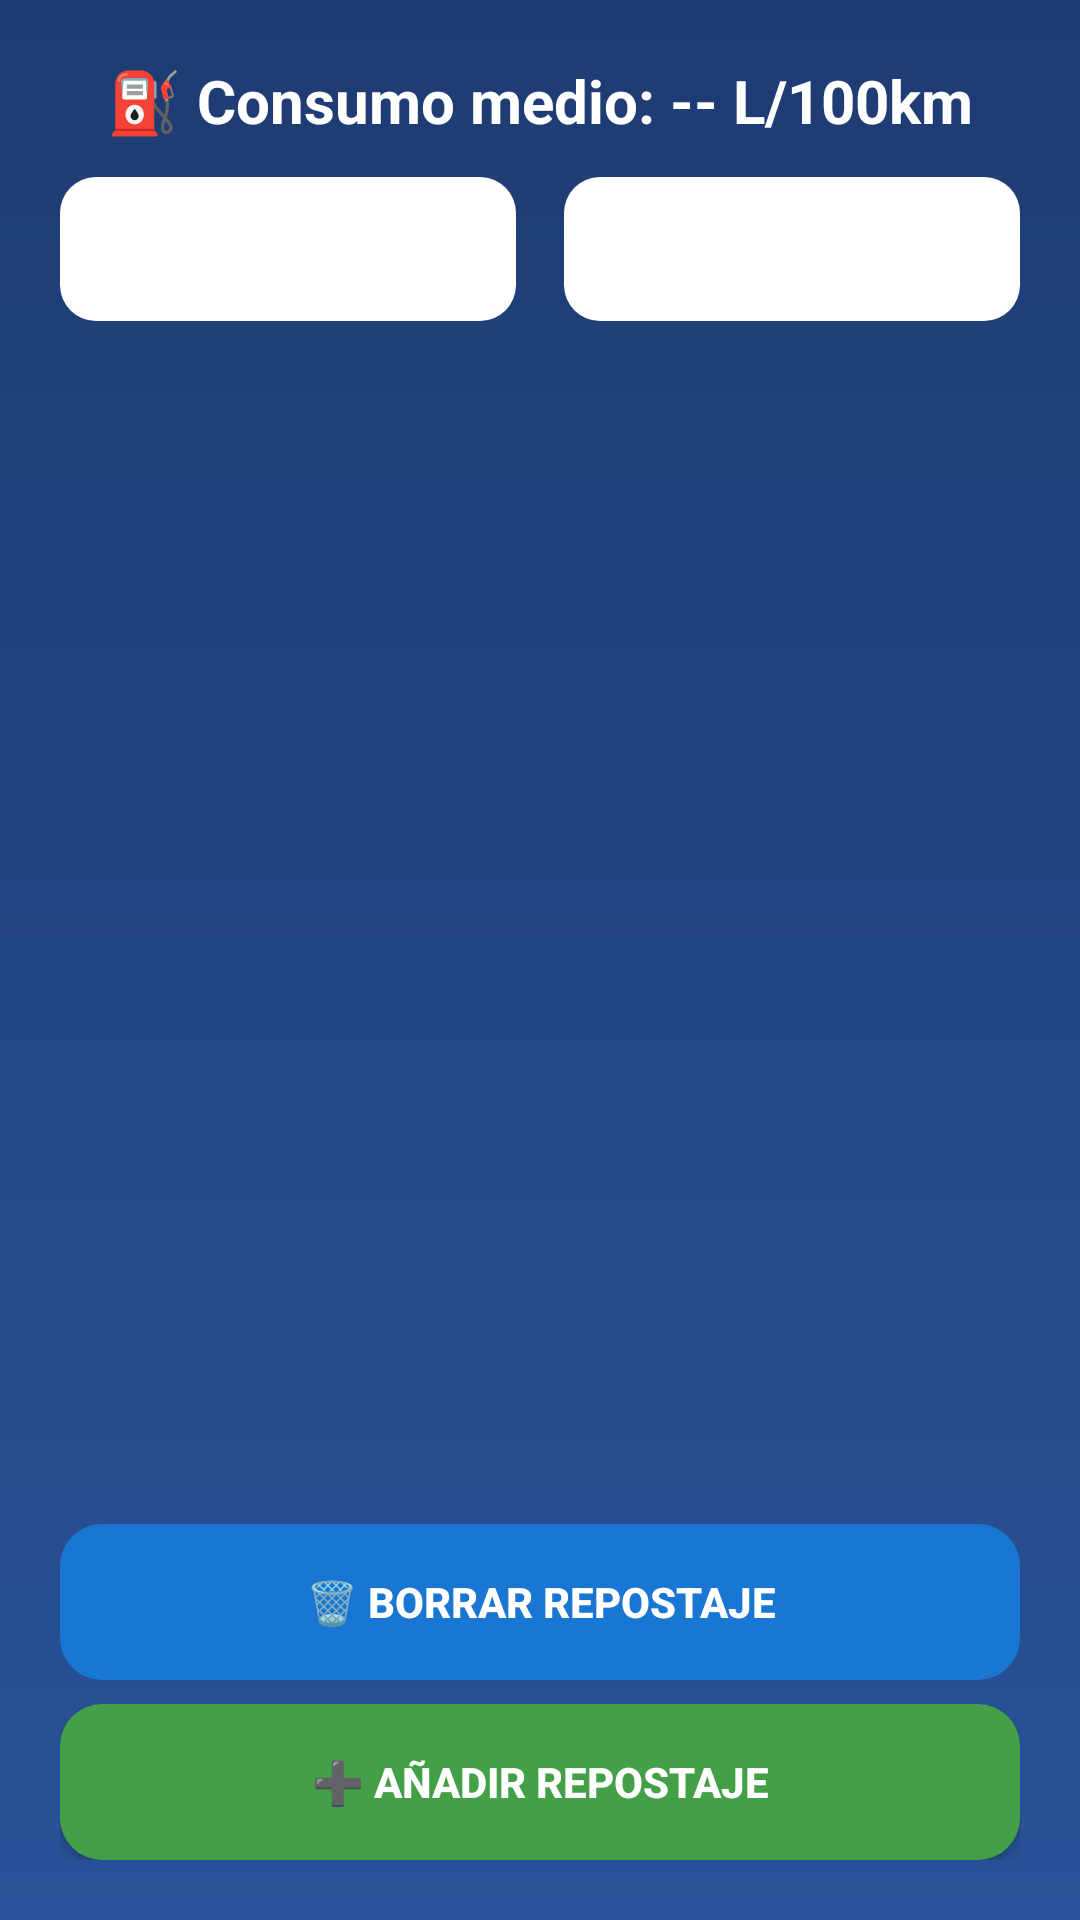

This screen was rendered from an Android layout file. Write that file and the resources it references.
<!-- AndroidManifest.xml: application theme Theme.Kilometro -->
<!-- res/layout/activity_repostajes.xml -->
<?xml version="1.0" encoding="utf-8"?>
<LinearLayout xmlns:android="http://schemas.android.com/apk/res/android"
    android:orientation="vertical"
    android:layout_width="match_parent"
    android:layout_height="match_parent"
    android:background="@drawable/bg_gradient"
    android:padding="20dp">

    
    <TextView
        android:id="@+id/tvConsumoMedio"
        android:layout_width="match_parent"
        android:layout_height="wrap_content"
        android:text="⛽ Consumo medio: -- L/100km"
        android:textSize="20sp"
        android:textStyle="bold"
        android:textColor="@android:color/white"
        android:gravity="center"
        android:layout_marginBottom="12dp" />

    
    <LinearLayout
        android:layout_width="match_parent"
        android:layout_height="wrap_content"
        android:orientation="horizontal"
        android:layout_marginBottom="12dp">

        <Spinner
            android:id="@+id/spFiltroAnio"
            android:layout_width="0dp"
            android:layout_weight="1"
            android:layout_height="48dp"
            android:background="@drawable/bg_input"
            android:layout_marginEnd="8dp" />

        <Spinner
            android:id="@+id/spFiltroMes"
            android:layout_width="0dp"
            android:layout_weight="1"
            android:layout_height="48dp"
            android:background="@drawable/bg_input"
            android:layout_marginStart="8dp" />
    </LinearLayout>

    
    <androidx.recyclerview.widget.RecyclerView
        android:id="@+id/rvRepostajes"
        android:layout_width="match_parent"
        android:layout_height="0dp"
        android:layout_weight="1"
        android:layout_marginBottom="12dp" />

    
    <Button
        android:id="@+id/btnBorrarRepostaje"
        android:layout_width="match_parent"
        android:layout_height="52dp"
        android:text="🗑 Borrar repostaje"
        android:textStyle="bold"
        android:textColor="@android:color/white"
        android:background="@drawable/bg_button_secondary"
        android:enabled="false"
        android:layout_marginBottom="8dp" />

    
    <Button
        android:id="@+id/btnAddRepostaje"
        android:layout_width="match_parent"
        android:layout_height="52dp"
        android:text="➕ Añadir repostaje"
        android:textStyle="bold"
        android:textColor="@android:color/white"
        android:background="@drawable/bg_button_primary" />

</LinearLayout>
<!-- resources referenced by this layout -->
<resources>
  <!-- drawable bg_button_primary (drawable) -->
  <ripple xmlns:android="http://schemas.android.com/apk/res/android"
      android:color="#55FFFFFF">
  
      <item>
          <shape>
              <solid android:color="#43A047" />
              <corners android:radius="14dp" />
          </shape>
      </item>
  
  </ripple>
  <!-- drawable bg_button_secondary (drawable) -->
  <ripple xmlns:android="http://schemas.android.com/apk/res/android"
      android:color="#55FFFFFF">
  
      <item>
          <shape>
              <solid android:color="#1976D2" />
              <corners android:radius="14dp" />
          </shape>
      </item>
  
  </ripple>
  <!-- drawable bg_gradient (drawable) -->
  <shape xmlns:android="http://schemas.android.com/apk/res/android">
      <gradient
          android:startColor="#1E3C72"
          android:endColor="#2A5298"
          android:angle="270" />
  </shape>
  <!-- drawable bg_input (drawable) -->
  <shape xmlns:android="http://schemas.android.com/apk/res/android">
      <solid android:color="@android:color/white" />
      <corners android:radius="12dp" />
      <padding
          android:left="12dp"
          android:top="8dp"
          android:right="12dp"
          android:bottom="8dp" />
  </shape>
  <style name="Theme.Kilometro" parent="Theme.Material3.DayNight.NoActionBar">
          <item name="colorPrimary">@color/blue_500</item>
          <item name="colorSecondary">@color/blue_700</item>
          <item name="android:statusBarColor">@color/blue_700</item>
      </style>
  <color name="blue_500">#2196F3</color>
  <color name="blue_700">#1976D2</color>
</resources>
